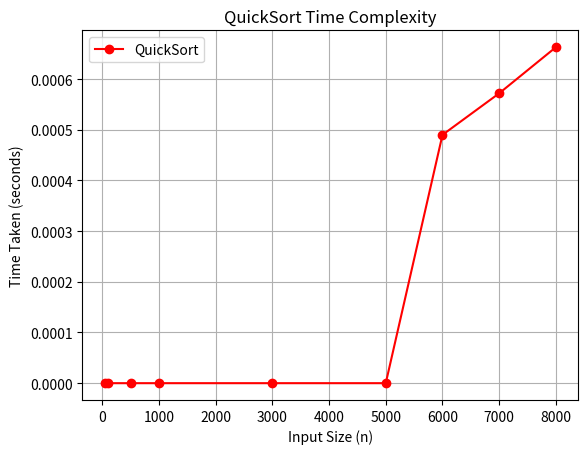

Write the Python code that produced this figure.
import matplotlib.pyplot as plt

n_values = [50, 100, 500, 1000, 3000, 5000, 6000, 7000, 8000]
time_values = [0.0, 0.0, 0.0, 0.0, 0.0, 0.0, 0.000490, 0.000572, 0.000663]

plt.plot(n_values, time_values, marker='o', linestyle='-', color='r', label="QuickSort")
plt.title("QuickSort Time Complexity")
plt.xlabel("Input Size (n)")
plt.ylabel("Time Taken (seconds)")
plt.grid(True)
plt.legend()
plt.show()
